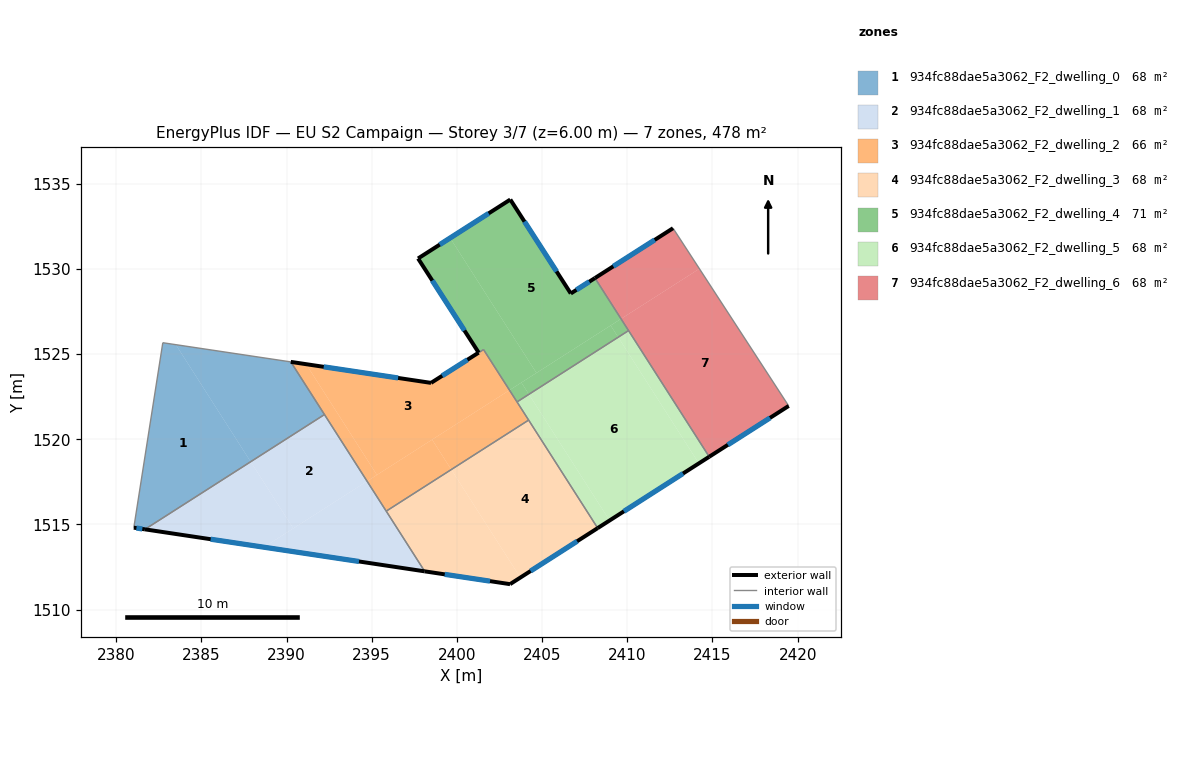
=== STOREY PLAN SPEC (per zone: floor XY polygon, exterior-wall plan segments, windows/doors) ===
zone 1: 934fc88dae5a3062_F2_dwelling_0  (68.3 m²)
  floor: (2383.50, 1525.55) (2387.90, 1518.68) (2381.69, 1514.72) (2381.04, 1514.81) (2382.74, 1525.67)
  floor: (2390.25, 1524.54) (2392.23, 1521.45) (2387.90, 1518.68) (2383.50, 1525.55)
  exterior wall: (2381.04, 1514.81) – (2381.69, 1514.71)  [0.7 m]
    window: (2381.19, 1514.79) – (2381.54, 1514.74)  [0.6 m²]
  interior walls: 4
zone 2: 934fc88dae5a3062_F2_dwelling_1  (68.3 m²)
  floor: (2387.90, 1518.68) (2390.40, 1514.77) (2388.67, 1513.67) (2381.69, 1514.72)
  floor: (2392.23, 1521.45) (2394.73, 1517.54) (2390.40, 1514.77) (2387.90, 1518.68)
  floor: (2394.73, 1517.54) (2398.11, 1512.25) (2388.67, 1513.67)
  exterior wall: (2381.69, 1514.71) – (2398.11, 1512.25)  [16.6 m]
    window: (2385.55, 1514.14) – (2394.25, 1512.83)  [14.0 m²]
  interior walls: 3
zone 3: 934fc88dae5a3062_F2_dwelling_2  (66.0 m²)
  floor: (2403.09, 1522.88) (2404.21, 1521.13) (2399.67, 1518.22) (2398.55, 1519.98)
  floor: (2401.57, 1525.26) (2403.09, 1522.88) (2395.31, 1517.91) (2391.15, 1524.41) (2398.48, 1523.31) (2401.27, 1525.08)
  floor: (2391.15, 1524.41) (2395.31, 1517.91) (2394.73, 1517.54) (2390.25, 1524.54)
  floor: (2398.55, 1519.98) (2399.67, 1518.22) (2395.85, 1515.78) (2394.73, 1517.54)
  exterior wall: (2398.48, 1523.31) – (2390.25, 1524.54)  [8.3 m]
    window: (2396.55, 1523.60) – (2392.18, 1524.25)  [7.0 m²]
  exterior wall: (2401.27, 1525.08) – (2398.48, 1523.31)  [3.3 m]
    window: (2400.62, 1524.67) – (2399.14, 1523.73)  [2.8 m²]
  interior walls: 6
zone 4: 934fc88dae5a3062_F2_dwelling_3  (68.3 m²)
  floor: (2399.67, 1518.22) (2403.72, 1511.88) (2403.12, 1511.50) (2398.11, 1512.25) (2395.85, 1515.78)
  floor: (2404.21, 1521.13) (2408.26, 1514.79) (2403.72, 1511.88) (2399.67, 1518.22)
  exterior wall: (2403.12, 1511.50) – (2408.26, 1514.79)  [6.1 m]
    window: (2404.33, 1512.27) – (2407.06, 1514.02)  [5.2 m²]
  exterior wall: (2398.11, 1512.25) – (2403.12, 1511.50)  [5.1 m]
    window: (2399.29, 1512.07) – (2401.94, 1511.67)  [4.3 m²]
  interior walls: 3
zone 5: 934fc88dae5a3062_F2_dwelling_4  (70.6 m²)
  floor: (2408.10, 1529.46) (2409.63, 1527.07) (2404.67, 1523.89) (2399.60, 1531.82) (2403.13, 1534.07) (2406.68, 1528.56)
  floor: (2409.03, 1526.68) (2409.47, 1525.99) (2404.23, 1522.64) (2403.78, 1523.33)
  floor: (2399.60, 1531.82) (2404.67, 1523.89) (2403.09, 1522.88) (2401.57, 1525.26) (2401.28, 1525.09) (2397.72, 1530.61)
  floor: (2409.63, 1527.07) (2410.07, 1526.38) (2409.47, 1525.99) (2409.03, 1526.68)
  floor: (2403.78, 1523.33) (2404.23, 1522.64) (2403.53, 1522.19) (2403.09, 1522.88)
  exterior wall: (2406.68, 1528.56) – (2403.13, 1534.07)  [6.6 m]
    window: (2405.85, 1529.85) – (2403.97, 1532.78)  [5.5 m²]
  exterior wall: (2408.10, 1529.46) – (2406.68, 1528.56)  [1.7 m]
    window: (2407.77, 1529.25) – (2407.02, 1528.77)  [1.4 m²]
  exterior wall: (2397.72, 1530.61) – (2401.28, 1525.09)  [6.6 m]
    window: (2398.56, 1529.32) – (2400.44, 1526.38)  [5.5 m²]
  exterior wall: (2403.13, 1534.07) – (2397.72, 1530.61)  [6.4 m]
    window: (2401.86, 1533.26) – (2398.99, 1531.43)  [5.4 m²]
  interior walls: 4
zone 6: 934fc88dae5a3062_F2_dwelling_5  (68.3 m²)
  floor: (2409.47, 1525.99) (2414.20, 1518.59) (2408.96, 1515.24) (2404.23, 1522.64)
  floor: (2410.07, 1526.38) (2414.81, 1518.97) (2414.20, 1518.59) (2409.47, 1525.99)
  floor: (2404.23, 1522.64) (2408.96, 1515.24) (2408.26, 1514.79) (2403.53, 1522.19)
  exterior wall: (2408.26, 1514.79) – (2414.81, 1518.97)  [7.8 m]
    window: (2409.80, 1515.77) – (2413.27, 1517.99)  [6.6 m²]
  interior walls: 4
zone 7: 934fc88dae5a3062_F2_dwelling_6  (68.3 m²)
  floor: (2414.23, 1530.01) (2419.47, 1521.96) (2414.81, 1518.97) (2409.63, 1527.07)
  floor: (2412.68, 1532.39) (2414.23, 1530.01) (2409.63, 1527.07) (2408.10, 1529.46)
  exterior wall: (2412.68, 1532.39) – (2408.10, 1529.46)  [5.4 m]
    window: (2411.61, 1531.70) – (2409.18, 1530.15)  [4.6 m²]
  exterior wall: (2414.81, 1518.97) – (2419.47, 1521.96)  [5.5 m]
    window: (2415.90, 1519.68) – (2418.38, 1521.26)  [4.7 m²]
  interior walls: 3

=== DERIVED (storey summary) ===
Building: EU S2 Campaign
Storey: 3 of 7  (floor level z = 6.00 m)
Storey gross floor area: 478.0 m²
Zones on this storey: 7
  - 934fc88dae5a3062_F2_dwelling_0: floor 68.3 m²; exterior wall 0.7 m (2.0 m²); 1 window(s) 0.6 m²; WWR 28.1%
  - 934fc88dae5a3062_F2_dwelling_1: floor 68.3 m²; exterior wall 16.6 m (49.8 m²); 1 window(s) 14.0 m²; WWR 28.1%
  - 934fc88dae5a3062_F2_dwelling_2: floor 66.0 m²; exterior wall 11.6 m (34.9 m²); 2 window(s) 9.8 m²; WWR 28.1%
  - 934fc88dae5a3062_F2_dwelling_3: floor 68.3 m²; exterior wall 11.2 m (33.5 m²); 2 window(s) 9.4 m²; WWR 28.1%
  - 934fc88dae5a3062_F2_dwelling_4: floor 70.6 m²; exterior wall 21.2 m (63.7 m²); 4 window(s) 17.9 m²; WWR 28.1%
  - 934fc88dae5a3062_F2_dwelling_5: floor 68.3 m²; exterior wall 7.8 m (23.3 m²); 1 window(s) 6.6 m²; WWR 28.1%
  - 934fc88dae5a3062_F2_dwelling_6: floor 68.3 m²; exterior wall 11.0 m (32.9 m²); 2 window(s) 9.3 m²; WWR 28.1%
Zone adjacency (shared interzone walls):
  - 934fc88dae5a3062_F2_dwelling_0 ↔ 934fc88dae5a3062_F2_dwelling_1
  - 934fc88dae5a3062_F2_dwelling_0 ↔ 934fc88dae5a3062_F2_dwelling_2
  - 934fc88dae5a3062_F2_dwelling_1 ↔ 934fc88dae5a3062_F2_dwelling_2
  - 934fc88dae5a3062_F2_dwelling_1 ↔ 934fc88dae5a3062_F2_dwelling_3
  - 934fc88dae5a3062_F2_dwelling_2 ↔ 934fc88dae5a3062_F2_dwelling_3
  - 934fc88dae5a3062_F2_dwelling_2 ↔ 934fc88dae5a3062_F2_dwelling_4
  - 934fc88dae5a3062_F2_dwelling_2 ↔ 934fc88dae5a3062_F2_dwelling_5
  - 934fc88dae5a3062_F2_dwelling_3 ↔ 934fc88dae5a3062_F2_dwelling_5
  - 934fc88dae5a3062_F2_dwelling_4 ↔ 934fc88dae5a3062_F2_dwelling_5
  - 934fc88dae5a3062_F2_dwelling_4 ↔ 934fc88dae5a3062_F2_dwelling_6
  - 934fc88dae5a3062_F2_dwelling_5 ↔ 934fc88dae5a3062_F2_dwelling_6